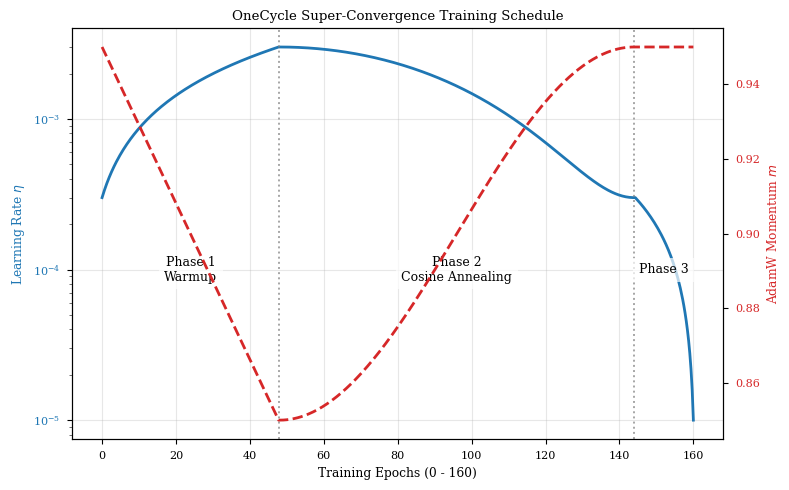

The matplotlib source for this figure: (Note: this script raises an exception after producing the figure.)
import numpy as np
import matplotlib.pyplot as plt
import os

def main():
    try:
        plt.style.use('seaborn-v0_8-paper')
    except:
        try:
            plt.style.use('seaborn-paper')
        except:
            pass
    plt.rcParams.update({'font.family': 'serif'})
    
    epochs = np.linspace(0, 160, 500)
    
    lr = np.zeros_like(epochs)
    mom = np.zeros_like(epochs)
    
    # Phase 1: 0 to 48
    mask1 = epochs <= 48
    # Phase 2: 48 to 144
    mask2 = (epochs > 48) & (epochs <= 144)
    # Phase 3: 144 to 160
    mask3 = epochs > 144
    
    # LR calculations
    lr[mask1] = np.linspace(0.0003, 0.003, np.sum(mask1))
    # Cosine annealing
    progress = (epochs[mask2] - 48) / (144 - 48)
    lr[mask2] = 0.0003 + 0.5 * (0.003 - 0.0003) * (1 + np.cos(np.pi * progress))
    lr[mask3] = np.linspace(0.0003, 1e-5, np.sum(mask3))
    
    # Momentum calculations
    mom[mask1] = np.linspace(0.95, 0.85, np.sum(mask1))
    mom[mask2] = 0.95 - 0.5 * (0.95 - 0.85) * (1 + np.cos(np.pi * progress))
    mom[mask3] = np.linspace(0.95, 0.95, np.sum(mask3))
    
    fig, ax1 = plt.subplots(figsize=(8, 5))
    
    color1 = '#1f77b4'
    ax1.set_xlabel('Training Epochs (0 - 160)')
    ax1.set_ylabel('Learning Rate $\eta$', color=color1)
    ax1.plot(epochs, lr, color=color1, linewidth=2, label='Learning Rate')
    ax1.tick_params(axis='y', labelcolor=color1)
    ax1.set_yscale('log')
    ax1.grid(True, alpha=0.3)
    
    ax2 = ax1.twinx()
    color2 = '#d62728'
    ax2.set_ylabel('AdamW Momentum $m$', color=color2)
    ax2.plot(epochs, mom, color=color2, linewidth=2, linestyle='--', label='Momentum')
    ax2.tick_params(axis='y', labelcolor=color2)
    
    # Add vertical lines for phases
    ax1.axvline(x=48, color='gray', linestyle=':', alpha=0.7)
    ax1.axvline(x=144, color='gray', linestyle=':', alpha=0.7)
    
    ax1.text(24, 1e-4, 'Phase 1\nWarmup', ha='center', va='center', fontsize=9, bbox=dict(facecolor='white', alpha=0.7, edgecolor='none'))
    ax1.text(96, 1e-4, 'Phase 2\nCosine Annealing', ha='center', va='center', fontsize=9, bbox=dict(facecolor='white', alpha=0.7, edgecolor='none'))
    ax1.text(152, 1e-4, 'Phase 3', ha='center', va='center', fontsize=9, bbox=dict(facecolor='white', alpha=0.7, edgecolor='none'))
    
    plt.title('OneCycle Super-Convergence Training Schedule')
    fig.tight_layout()
    
    output_dir = os.path.dirname(os.path.abspath(__file__))
    plt.savefig(os.path.join(output_dir, 'fig4_1_onecycle_schedule.png'), dpi=300)
    plt.savefig(os.path.join(output_dir, 'fig4_1_onecycle_schedule.pdf'))
    plt.close()

if __name__ == '__main__':
    main()
